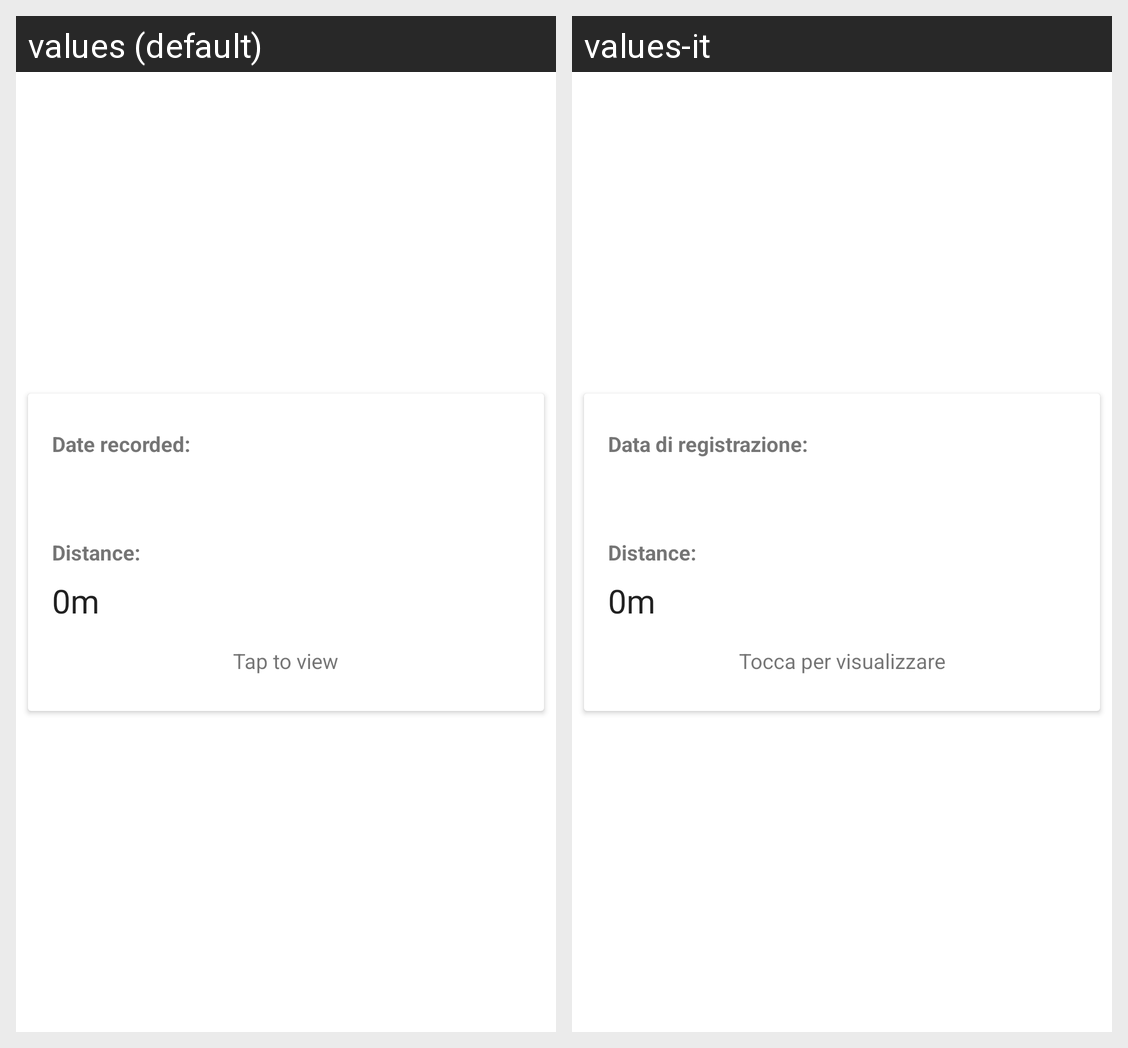

Here is an Android app screen in its default locale and in the app's own translations. Write out the translated-string differences for the strings that appear on this screen.
Android screen res/layout/route_item.xml rendered under 2 locales, left to right: values (default), values-it. Device: Nexus 5 (rendered at 1080×1920; each locale shown at half size, 540×960, under a caption strip naming it); theme Theme.CycleTrack.
Strings drawn on this screen, with the default value and each locale's value (text and hints the layout hard-codes, and strings that could not be matched under every locale, appear in the picture but are not listed):

date_recorded
  values: Date recorded:
  values-it: Data di registrazione:

tap_to_view
  values: Tap to view
  values-it: Tocca per visualizzare
